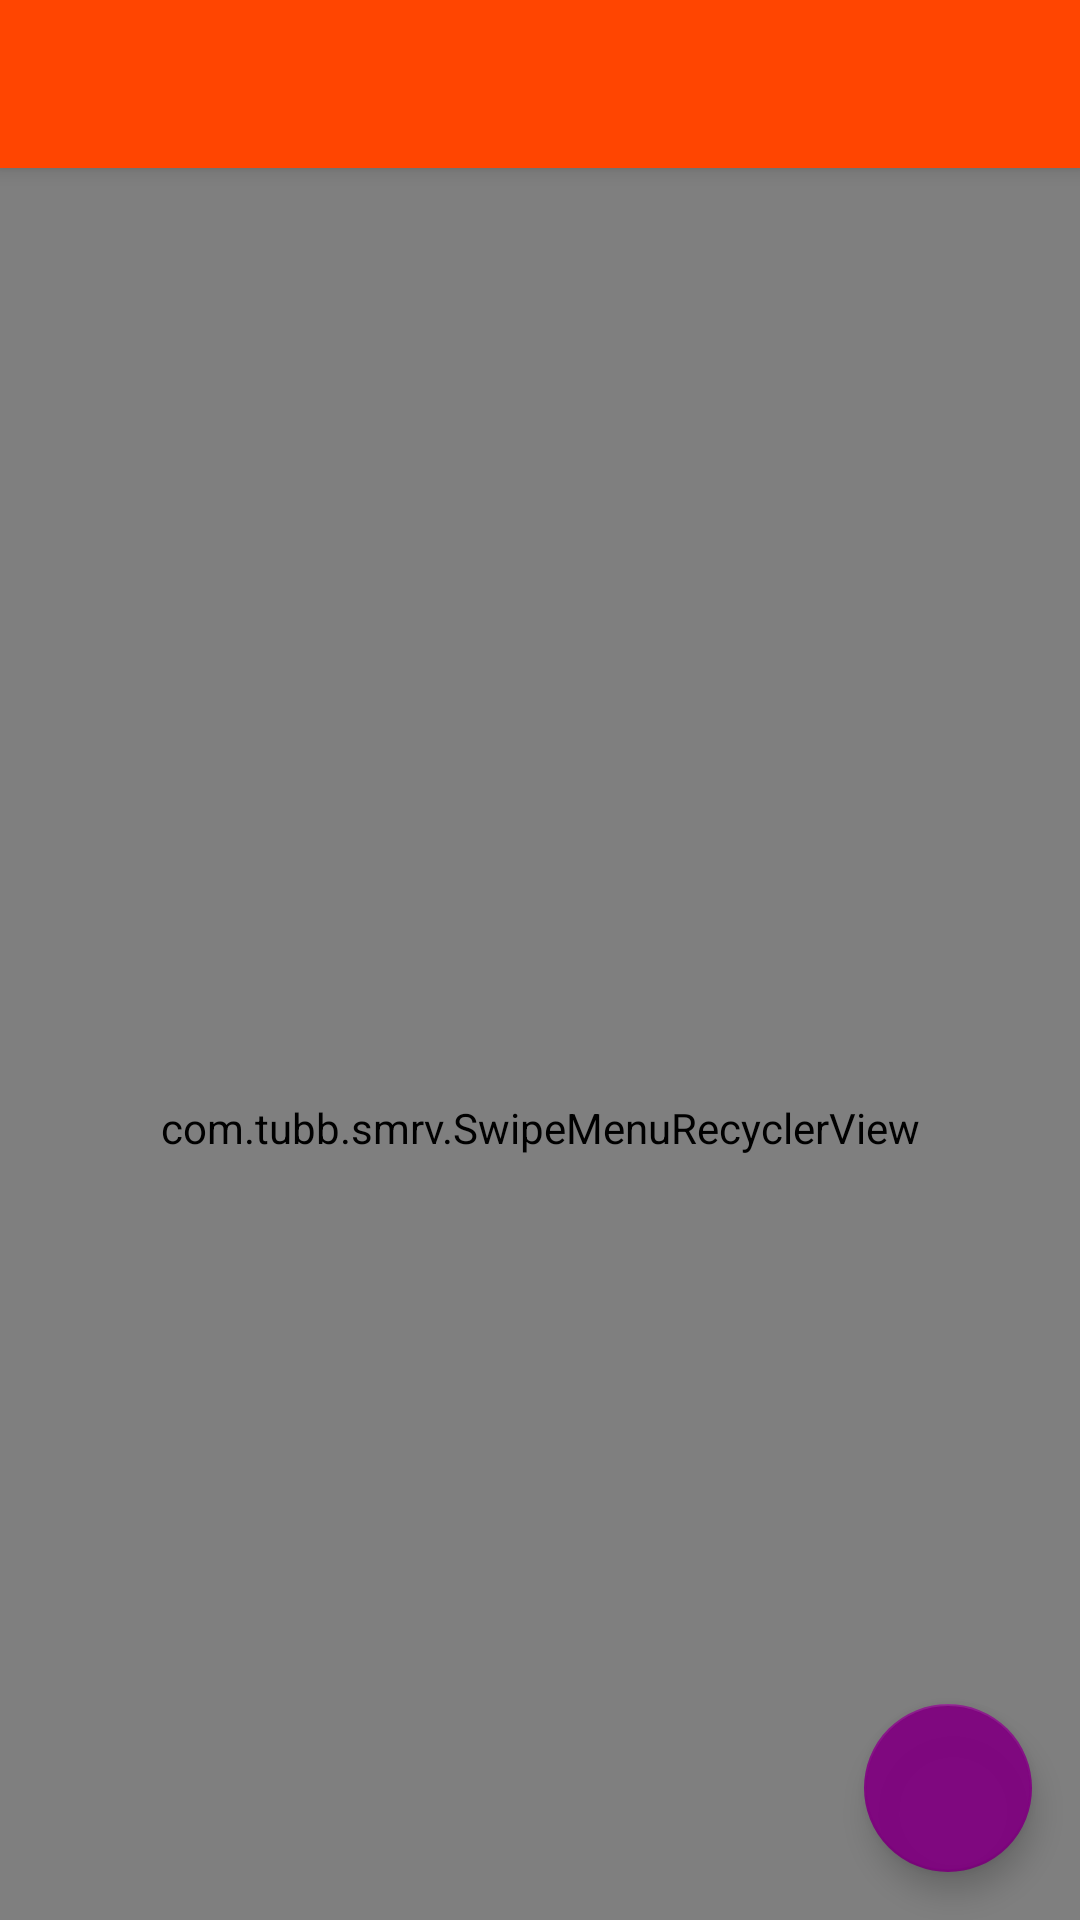

This screen was rendered from an Android layout file. Write that file and the resources it references.
<!-- AndroidManifest.xml: activity theme AppTheme.NoActionBar -->
<!-- res/layout/activity_note_list.xml -->
<?xml version="1.0" encoding="utf-8"?>
<android.support.design.widget.CoordinatorLayout
    xmlns:android="http://schemas.android.com/apk/res/android"
    xmlns:app="http://schemas.android.com/apk/res-auto"
    xmlns:tools="http://schemas.android.com/tools"
    android:layout_width="match_parent"
    android:layout_height="match_parent"
    android:fitsSystemWindows="true"
    tools:context=".NoteListActivity">

    <android.support.design.widget.AppBarLayout
        android:layout_width="match_parent"
        android:layout_height="wrap_content"
        android:theme="@style/AppTheme.AppBarOverlay">

        <android.support.v7.widget.Toolbar
            android:id="@+id/toolbar"
            android:layout_width="match_parent"
            android:layout_height="?attr/actionBarSize"
            android:background="?attr/colorPrimary"
            app:layout_scrollFlags="scroll|enterAlways"
            app:popupTheme="@style/AppTheme.PopupOverlay"/>
    </android.support.design.widget.AppBarLayout>

    <include
        android:id="@+id/rvNoteList"
        layout="@layout/content_note_list"/>

    <android.support.design.widget.FloatingActionButton
        android:id="@+id/fab"
        android:layout_width="wrap_content"
        android:layout_height="wrap_content"
        android:layout_gravity="bottom|end"
        android:fitsSystemWindows="true"
        android:layout_margin="@dimen/fab_margin"
        android:src="@drawable/ic_add_white_48dp"/>
</android.support.design.widget.CoordinatorLayout>
<!-- res/layout/content_note_list.xml (included above) -->
<?xml version="1.0" encoding="utf-8"?>
<com.tubb.smrv.SwipeMenuRecyclerView
    xmlns:android="http://schemas.android.com/apk/res/android"
    xmlns:app="http://schemas.android.com/apk/res-auto"
    xmlns:tools="http://schemas.android.com/tools"
    android:layout_width="match_parent"
    android:layout_height="match_parent"
    android:fitsSystemWindows="true"
    android:paddingBottom="@dimen/activity_vertical_margin"
    android:paddingLeft="@dimen/activity_horizontal_margin"
    android:paddingRight="@dimen/activity_horizontal_margin"
    android:paddingTop="@dimen/activity_vertical_margin"
    app:layout_behavior="@string/appbar_scrolling_view_behavior"
    tools:context=".NoteListActivity"
    tools:showIn="@layout/activity_note_list"/>
<!-- resources referenced by this layout -->
<resources>
  <dimen name="activity_horizontal_margin">16dp</dimen>
  <dimen name="activity_vertical_margin">3dp</dimen>
  <dimen name="fab_margin">16dp</dimen>
  <style name="AppTheme.AppBarOverlay" parent="ThemeOverlay.AppCompat.Dark.ActionBar" />
  <style name="AppTheme.PopupOverlay" parent="ThemeOverlay.AppCompat.Light" />
  <style name="AppTheme.NoActionBar">
          <item name="windowActionBar">false</item>
          <item name="windowNoTitle">true</item>
      </style>
</resources>
